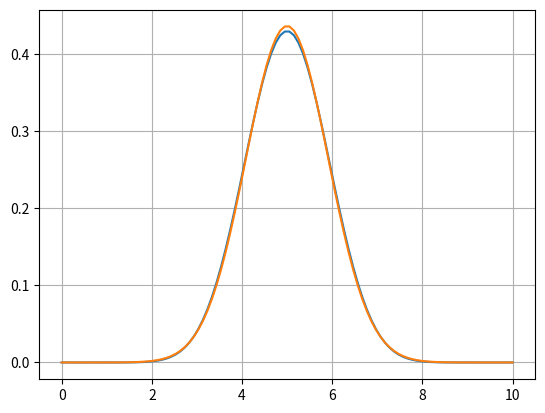

The matplotlib source for this figure:
from scipy import integrate
from cmath import exp
import numpy as np
import matplotlib.pyplot as plt

# 2 <= n is the number of independent uniformly distributed variables
n = 10

j = complex(0.0, 1.0)  # imaginary unit
mu = 0.5 * n  # effective mu of the sum of independent uniformly distributed variables
sigma = ((1.0 / 12.0) * n)**0.5  # effective standard deviation of independent uniformly distributed variables

# Kernel for the inverse Fourier transform
def imag(p,x):
    return np.real((j**n / (2.0 * np.pi * p**n)) * (exp(-j * p) - 1.0)**n * exp(j * p * x))

x = np.linspace(0, n, num=100)  # x-points for the graphs
y1 = []
y2 = []
for i in range(0, 100):
    val1, error = integrate.quad(imag, -np.inf, np.inf, args=(x[i],), limit=5000, limlst=5000,
                              maxp1=5000, epsabs=1.5e-5, epsrel=1.5e-5)  # real part of the inverse Fourier transform
    # +/-np.inf are the infinite integration limits
    val2 = (1.0 / (sigma * (2.0 * np.pi)**0.5)) * np.real(exp(-0.5 * (x[i] - mu)**2 / sigma**2))
    y1.append(val1)
    y2.append(val2)

plt.plot(x, y1)  # distribution of the sum of independent uniformly distributed variables
plt.plot(x, y2)  # normal distribution
plt.grid()
plt.show()